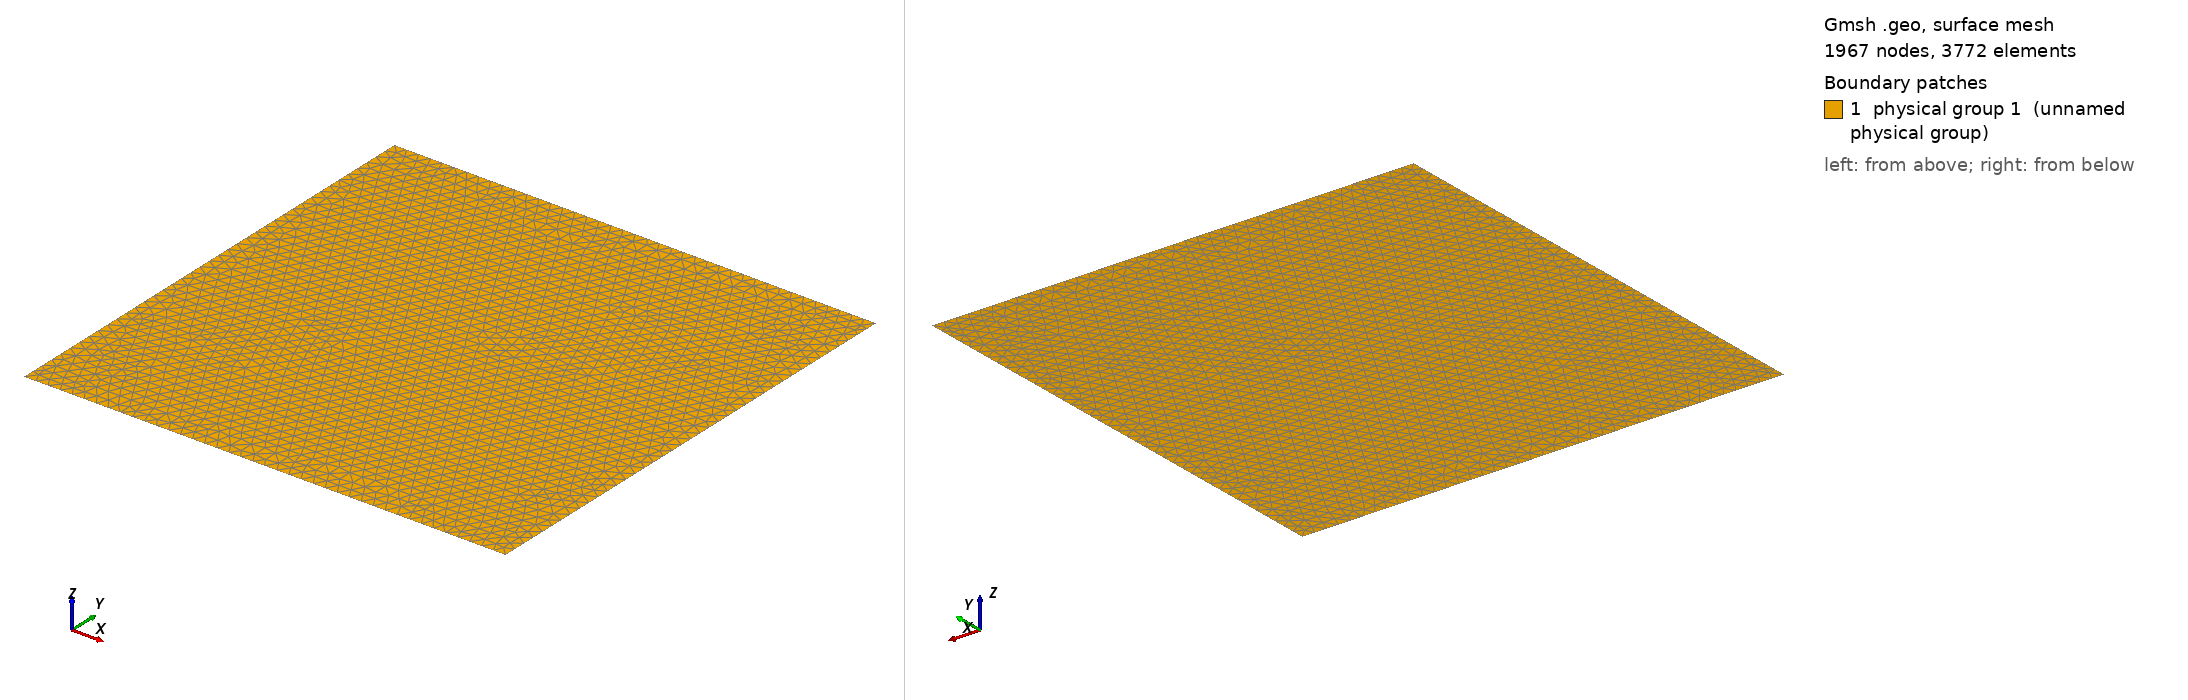

Gmsh geometry script, surface-meshed: 1967 nodes, 3772 surface elements. Boundary patches (legend numbers): 1 physical group 1 (unnamed physical group). Left view from above one corner, right view from below the opposite corner. Legend entries are the model's physical surfaces. The drawing asked Gmsh for element sizes between 1% and 20% of the model's largest extent; the script's own settings can give other sizes.

=== InitialCrackLine.geo (drawn) ===
L = 1.;
l = 0.25;
h = 0.025;

Point(1) = {-L/2., -L/2., 0, h};
Point(2) = { L/2., -L/2., 0, h};
Point(3) = { L/2.,  L/2., 0, h};
Point(4) = {-L/2.,  L/2., 0, h};
Point(5) = {-l/2, 0., 0., h};
Point(6) = { l/2, 0., 0., h};

Line(1) = {1, 2};
Line(2) = {2, 3};
Line(3) = {3, 4};
Line(4) = {4, 1};

Line(5) = {1, 5};
Line(6) = {5, 6};
Line(7) = {6, 3};

Line Loop(10) = {1, 2, -7, -6, -5};
Line Loop(11) = {5, 6, 7, 3, 4};
Plane Surface(10) = {10};
Plane Surface(11) = {11};

Physical Surface(1) = {10, 11};
Physical Line(30) = {1};
Physical Line(40) = {3};
Physical Line(50) = {6};
